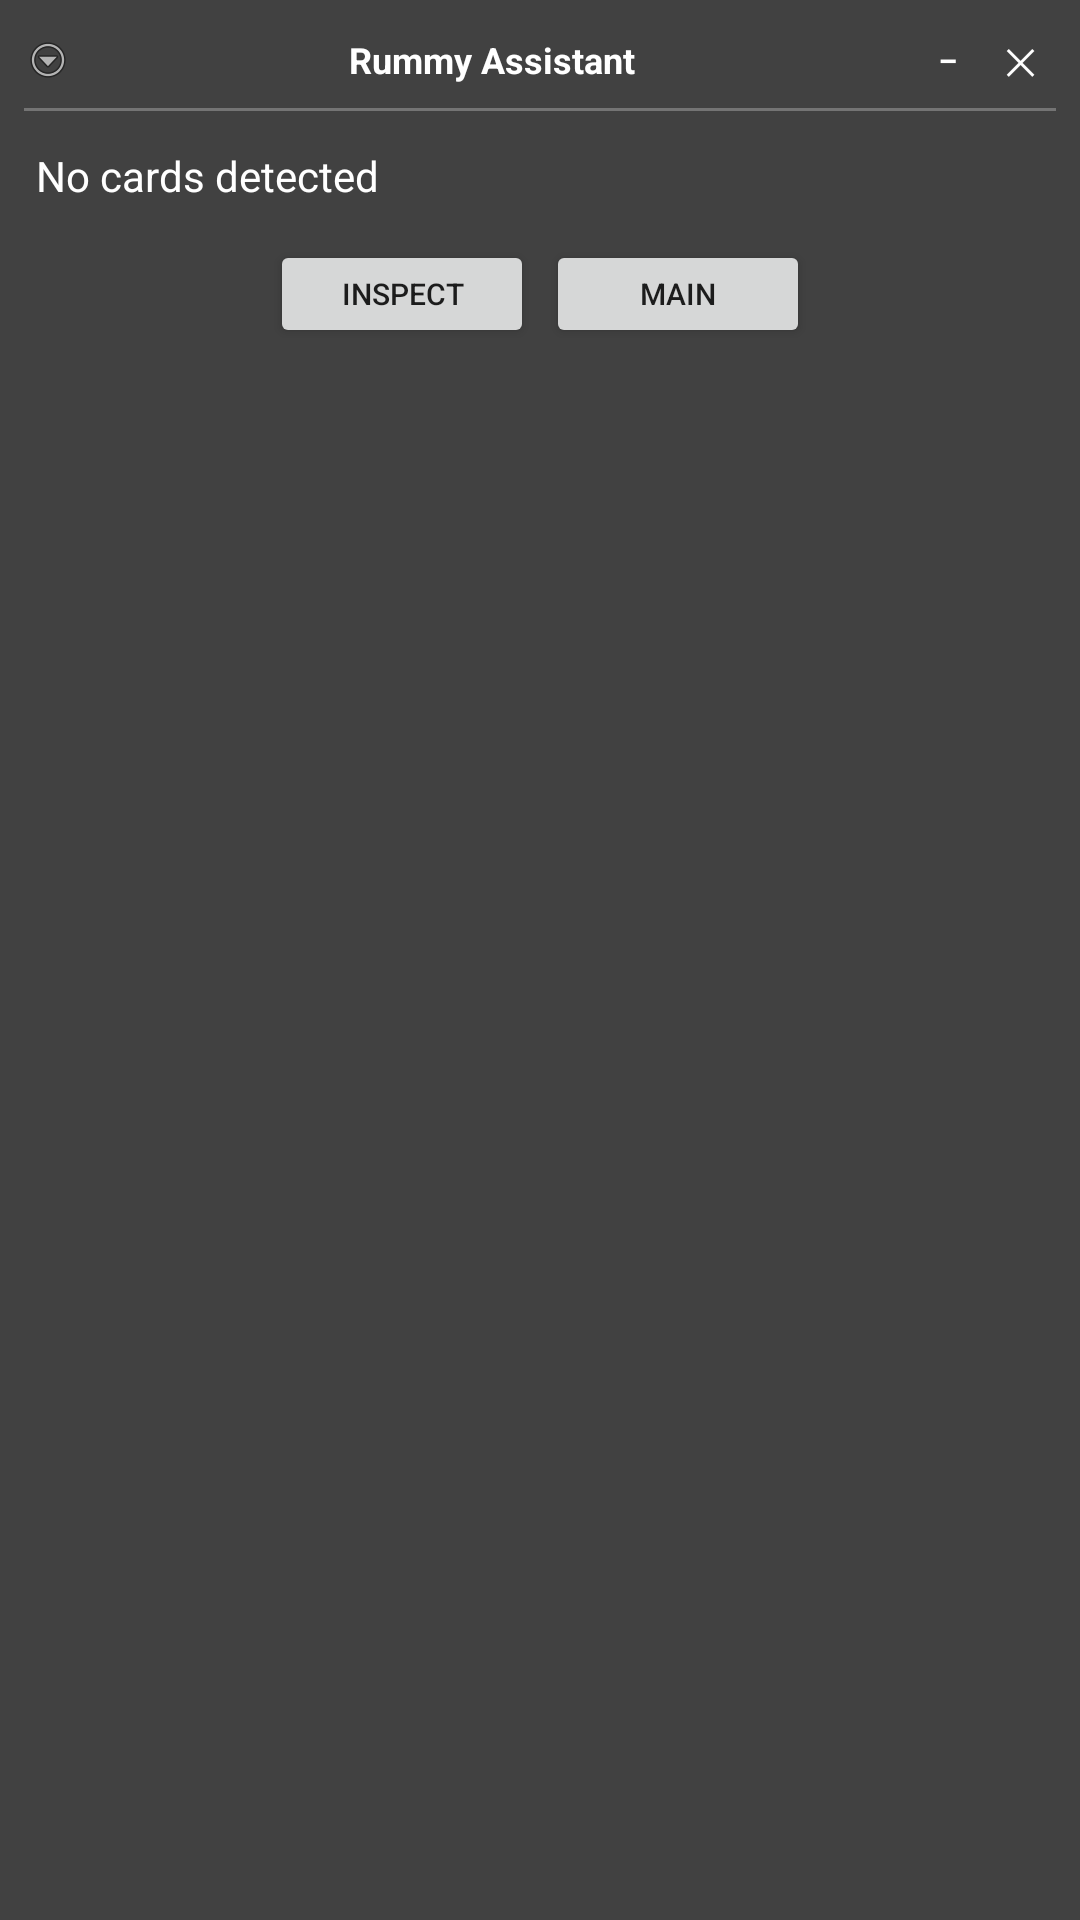

Layout XML and referenced resources for this Android screen:
<!-- AndroidManifest.xml: application theme Theme.RummyAssistant -->
<!-- res/layout/layout_floating_overlay.xml -->
<?xml version="1.0" encoding="utf-8"?>
<LinearLayout xmlns:android="http://schemas.android.com/apk/res/android"
    android:layout_width="wrap_content"
    android:layout_height="wrap_content"
    android:background="@color/overlay_bg"
    android:orientation="vertical"
    android:padding="8dp">

    
    <LinearLayout
        android:id="@+id/overlay_header"
        android:layout_width="match_parent"
        android:layout_height="wrap_content"
        android:gravity="center_vertical"
        android:orientation="horizontal"
        android:paddingBottom="4dp">

        <ImageView
            android:layout_width="16dp"
            android:layout_height="16dp"
            android:src="@android:drawable/ic_menu_more"
            android:contentDescription="Drag handle" />

        <TextView
            android:layout_width="0dp"
            android:layout_height="wrap_content"
            android:layout_weight="1"
            android:text="Rummy Assistant"
            android:textColor="@color/white"
            android:textSize="12sp"
            android:textStyle="bold"
            android:gravity="center" />

        <Button
            android:id="@+id/btnMinimize"
            android:layout_width="24dp"
            android:layout_height="24dp"
            android:text="−"
            android:textSize="12sp"
            android:background="?attr/selectableItemBackgroundBorderless"
            android:textColor="@color/white" />

        <Button
            android:id="@+id/btnClose"
            android:layout_width="24dp"
            android:layout_height="24dp"
            android:text="✕"
            android:textSize="12sp"
            android:background="?attr/selectableItemBackgroundBorderless"
            android:textColor="@color/white" />
    </LinearLayout>

    <View
        android:layout_width="match_parent"
        android:layout_height="1dp"
        android:background="#44FFFFFF"
        android:layout_marginBottom="8dp" />

    
    <TextView
        android:id="@+id/txtSortedHand"
        android:layout_width="wrap_content"
        android:layout_height="wrap_content"
        android:text="No cards detected"
        android:textColor="@color/white"
        android:textSize="14sp"
        android:gravity="center"
        android:padding="4dp" />

    
    <LinearLayout
        android:layout_width="match_parent"
        android:layout_height="wrap_content"
        android:orientation="horizontal"
        android:gravity="center"
        android:layout_marginTop="8dp">

        <Button
            android:id="@+id/btnInspectArrangements"
            android:layout_width="wrap_content"
            android:layout_height="36dp"
            android:text="Inspect"
            android:textSize="10sp"
            android:layout_marginEnd="4dp" />

        <Button
            android:id="@+id/btnOpenMain"
            android:layout_width="wrap_content"
            android:layout_height="36dp"
            android:text="Main"
            android:textSize="10sp" />
    </LinearLayout>
</LinearLayout>
<!-- resources referenced by this layout -->
<resources>
  <color name="overlay_bg">#CC121212</color>
  <color name="white">#FFFFFFFF</color>
  <style name="Theme.RummyAssistant" parent="Theme.MaterialComponents.DayNight.DarkActionBar">
          <item name="colorPrimary">@color/purple_500</item>
          <item name="colorPrimaryVariant">@color/purple_700</item>
          <item name="colorOnPrimary">@color/white</item>
          <item name="colorSecondary">@color/teal_200</item>
          <item name="colorSecondaryVariant">@color/teal_700</item>
          <item name="colorOnSecondary">@color/black</item>
      </style>
  <color name="purple_500">#FF6200EE</color>
  <color name="purple_700">#FF3700B3</color>
  <color name="teal_200">#FF03DAC5</color>
  <color name="teal_700">#FF018786</color>
  <color name="black">#FF000000</color>
</resources>
